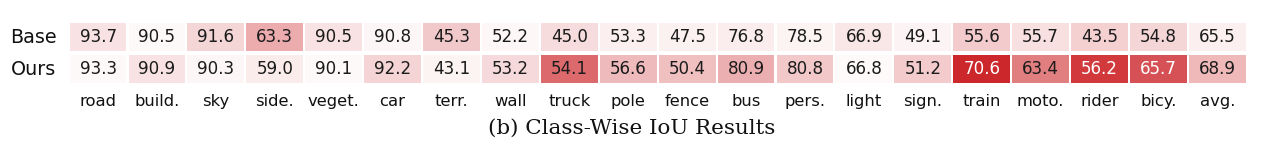

This chart was generated by the following Python code: (Note: this script raises an exception after producing the figure.)
"""
Reproduce: Class-Wise IoU Results
Original: 1671x209 px  AR=8.00
"""

from __future__ import annotations

import matplotlib.pyplot as plt
import numpy as np
from matplotlib.patches import Rectangle


LABELS = [
    "road",
    "build.",
    "sky",
    "side.",
    "veget.",
    "car",
    "terr.",
    "wall",
    "truck",
    "pole",
    "fence",
    "bus",
    "pers.",
    "light",
    "sign.",
    "train",
    "moto.",
    "rider",
    "bicy.",
    "avg.",
]

BASE = np.array(
    [
        93.7,
        90.5,
        91.6,
        63.3,
        90.5,
        90.8,
        45.3,
        52.2,
        45.0,
        53.3,
        47.5,
        76.8,
        78.5,
        66.9,
        49.1,
        55.6,
        55.7,
        43.5,
        54.8,
        65.5,
    ]
)

OURS = np.array(
    [
        93.3,
        90.9,
        90.3,
        59.0,
        90.1,
        92.2,
        43.1,
        53.2,
        54.1,
        56.6,
        50.4,
        80.9,
        80.8,
        66.8,
        51.2,
        70.6,
        63.4,
        56.2,
        65.7,
        68.9,
    ]
)


def blend(color_a: str, color_b: str, ratio: float) -> tuple[float, float, float]:
    """Blend two hex colors."""
    ratio = float(np.clip(ratio, 0.0, 1.0))
    a = np.array([int(color_a[i : i + 2], 16) for i in (1, 3, 5)], dtype=float)
    b = np.array([int(color_b[i : i + 2], 16) for i in (1, 3, 5)], dtype=float)
    return tuple(((1 - ratio) * a + ratio * b) / 255.0)


def cell_color(delta_strength: float, is_winner: bool) -> tuple[float, float, float]:
    """
    Approximate the paper's heat shading:
    winner row gets stronger red, loser row stays very light.
    """
    if is_winner:
        ratio = 0.10 + 0.82 * delta_strength
    else:
        ratio = 0.02 + 0.20 * delta_strength
    return blend("#ffffff", "#c81419", ratio)


def text_color(delta_strength: float, is_winner: bool) -> str:
    if is_winner and delta_strength >= 0.72:
        return "white"
    return "#1b1b1b"


def draw_row(
    ax: plt.Axes,
    values: np.ndarray,
    other_values: np.ndarray,
    row_label: str,
    y0: float,
    cell_w: float,
    cell_h: float,
    gap: float,
    x0: float,
) -> None:
    deltas = values - other_values
    strengths = np.clip(np.abs(deltas) / 14.0, 0.0, 1.0)

    ax.text(
        x0 - 0.22,
        y0 + cell_h / 2,
        row_label,
        ha="right",
        va="center",
        fontsize=13.8,
        family="sans-serif",
        color="#111111",
    )

    for i, val in enumerate(values):
        is_winner = val >= other_values[i]
        x = x0 + i * (cell_w + gap)
        face = cell_color(strengths[i], is_winner)
        ax.add_patch(
            Rectangle(
                (x, y0),
                cell_w,
                cell_h,
                facecolor=face,
                edgecolor="none",
            )
        )
        ax.text(
            x + cell_w / 2,
            y0 + cell_h / 2,
            f"{val:.1f}",
            ha="center",
            va="center",
            fontsize=12.1,
            family="sans-serif",
            color=text_color(strengths[i], is_winner),
        )


def main() -> None:
    plt.rcParams.update(
        {
            "font.family": "sans-serif",
            "font.sans-serif": ["Arial", "Helvetica", "DejaVu Sans"],
        }
    )

    n_cols = len(LABELS)
    cell_w = 0.96
    cell_h = 0.42
    gap = 0.035
    x0 = 0.98

    total_w = x0 + n_cols * (cell_w + gap) - gap + 0.10
    fig, ax = plt.subplots(figsize=(16.0, 1.78))
    ax.set_xlim(0, total_w)
    ax.set_ylim(-0.58, 1.48)
    ax.axis("off")

    draw_row(ax, BASE, OURS, "Base", y0=0.86, cell_w=cell_w, cell_h=cell_h, gap=gap, x0=x0)
    draw_row(ax, OURS, BASE, "Ours", y0=0.38, cell_w=cell_w, cell_h=cell_h, gap=gap, x0=x0)

    for i, label in enumerate(LABELS):
        x = x0 + i * (cell_w + gap) + cell_w / 2
        ax.text(
            x,
            0.11,
            label,
            ha="center",
            va="center",
            fontsize=11.8,
            family="sans-serif",
            color="#111111",
        )

    ax.text(
        total_w / 2,
        -0.30,
        "(b) Class-Wise IoU Results",
        ha="center",
        va="center",
        fontsize=15.4,
        family="serif",
        color="#111111",
    )

    fig.savefig(
        "./repro/classwise_iou_repro.png",
        dpi=300,
        facecolor="white",
        bbox_inches="tight",
        pad_inches=0.02,
    )
    plt.close(fig)


if __name__ == "__main__":
    main()
